Image classification data set "Tomato_Dataset" (DyArdh/Tomato_Dataset on GitHub). Class labels (6): tomato early blight, tomato leaf mold, tomato spider mites two spotted spider mite, tomato target spot, tomato mosaic virus, tomato healthy.

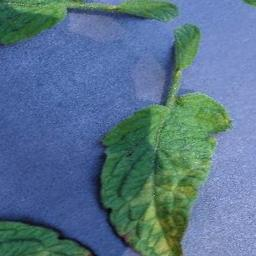
Label: tomato leaf mold

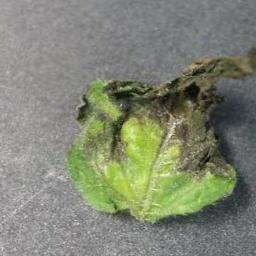
Label: tomato target spot

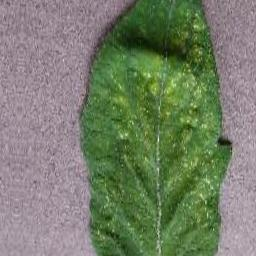
Label: tomato early blight

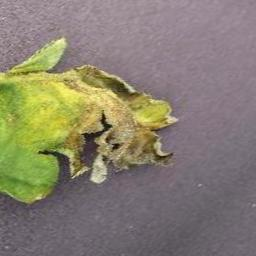
Label: tomato healthy

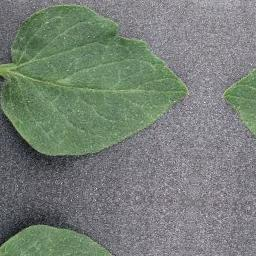
Label: tomato leaf mold

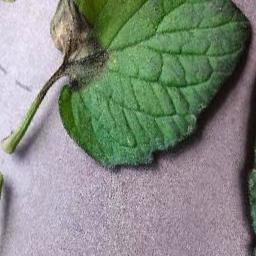
Label: tomato mosaic virus
